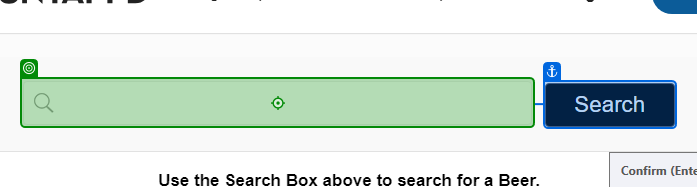
Task: This automation will go through the "https://api.punkapi.com/v2/" api's beer collection and compare these beer's IBU values with the data found in "https://untappd.com/" website.
The output of this automation will be an excel file.
Workflow: Main

Step 1: type "CurrentRow["Beer Name"].ToString()" into 'INPUT search-term'

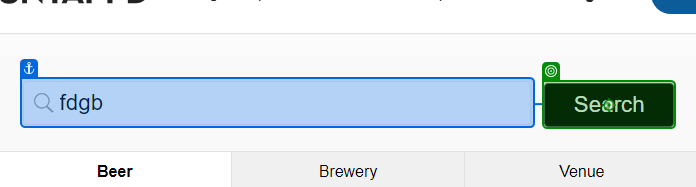
Step 2: click

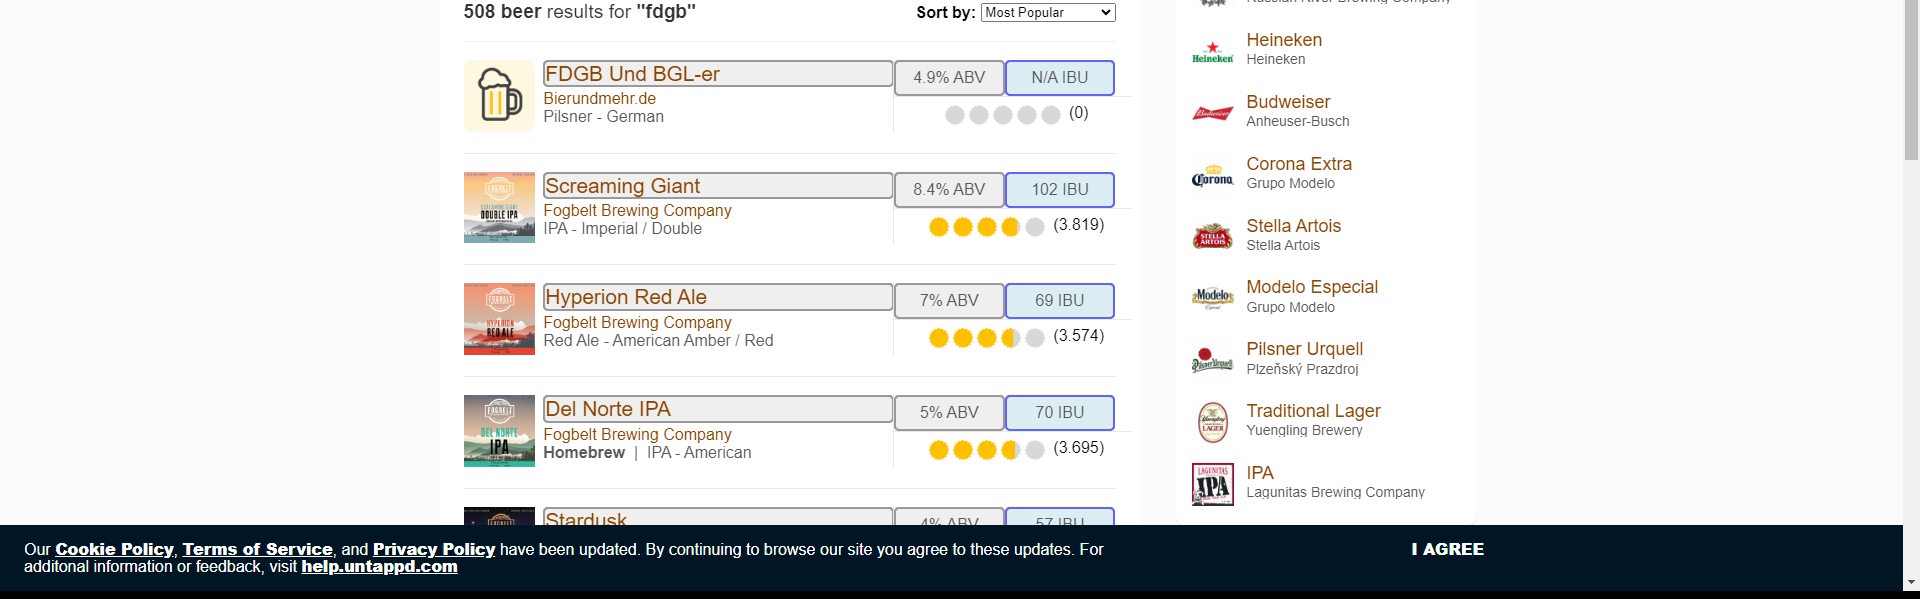
Step 3: get-text